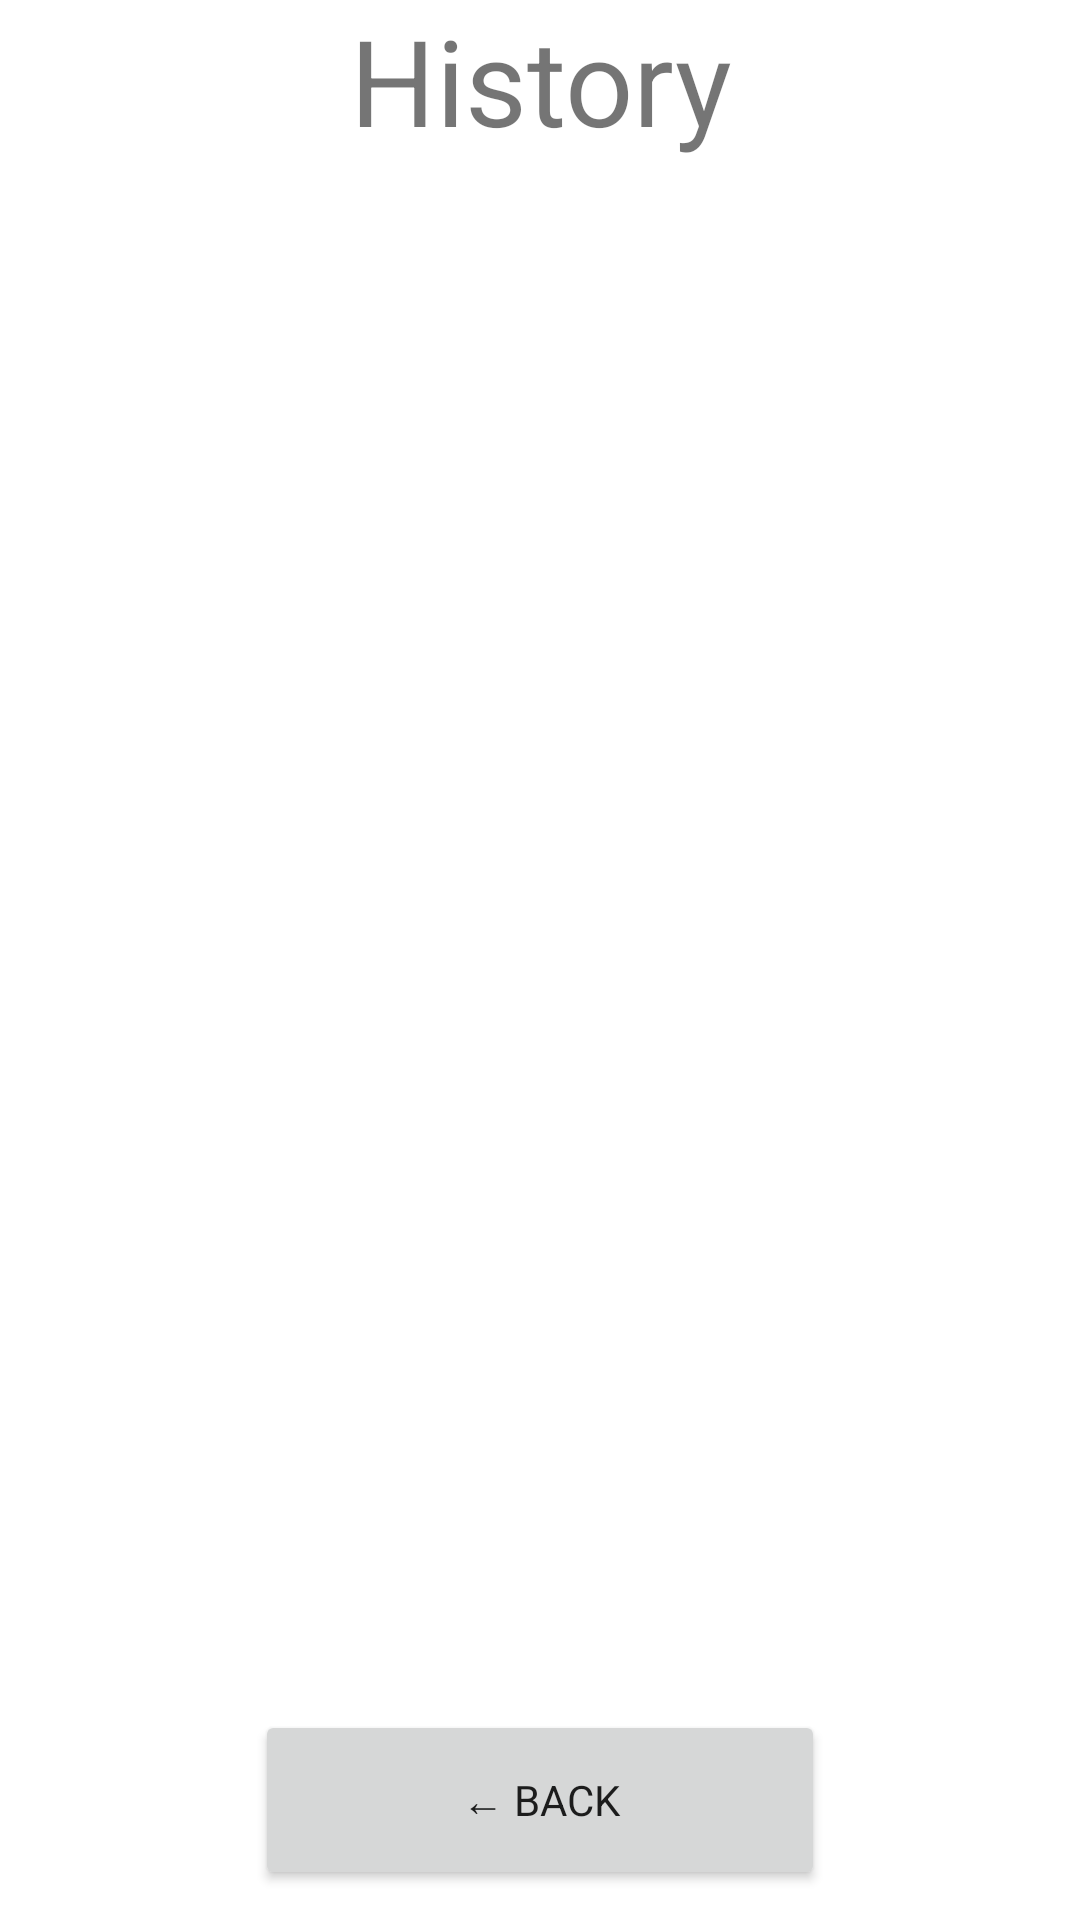

The Android layout XML behind this screen, and the referenced resources:
<!-- AndroidManifest.xml: application theme Theme.ScoreBuddy -->
<!-- res/layout/activity_history.xml -->
<?xml version="1.0" encoding="utf-8"?>
<androidx.constraintlayout.widget.ConstraintLayout xmlns:android="http://schemas.android.com/apk/res/android"
    xmlns:app="http://schemas.android.com/apk/res-auto"
    xmlns:tools="http://schemas.android.com/tools"
    android:id="@+id/linearLayout"
    android:layout_width="match_parent"
    android:layout_height="match_parent"
    android:layout_gravity="center"
    android:layout_margin="10dp"
    android:fillViewport="true"
    tools:context=".HistoryActivity">

    <TextView
        android:id="@+id/textView"
        android:layout_width="0dp"
        android:layout_height="wrap_content"
        android:text="History"
        android:textAlignment="center"
        android:textSize="40dp"
        app:layout_constraintBottom_toTopOf="@+id/sv"
        app:layout_constraintEnd_toEndOf="parent"
        app:layout_constraintStart_toStartOf="parent"
        app:layout_constraintTop_toTopOf="parent" />


    <ScrollView
        android:id="@+id/sv"
        android:layout_width="0dp"
        android:layout_height="0dp"
        app:layout_constraintBottom_toTopOf="@+id/ll2"
        app:layout_constraintEnd_toEndOf="parent"
        app:layout_constraintStart_toStartOf="parent"
        app:layout_constraintTop_toBottomOf="@+id/textView">

        <LinearLayout
            android:id="@+id/ll"
            android:layout_width="match_parent"
            android:layout_height="wrap_content"
            android:orientation="vertical">


        </LinearLayout>

    </ScrollView>

    <LinearLayout
        android:id="@+id/ll2"
        android:layout_width="0dp"
        android:layout_height="wrap_content"
        android:orientation="vertical"
        app:layout_constraintBottom_toBottomOf="parent"
        app:layout_constraintEnd_toEndOf="parent"
        app:layout_constraintStart_toStartOf="parent"
        app:layout_constraintTop_toBottomOf="@+id/sv">

        <Button
            android:id="@+id/hBack"
            android:layout_width="wrap_content"
            android:layout_height="60dp"
            android:layout_gravity="center"
            android:layout_margin="10dp"
            android:text="                 ← Back                 " />

    </LinearLayout>

</androidx.constraintlayout.widget.ConstraintLayout>
<!-- resources referenced by this layout -->
<resources>
  <style name="Theme.ScoreBuddy" parent="Theme.MaterialComponents.DayNight.DarkActionBar">
          
          <item name="colorPrimary">@color/purple_500</item>
          <item name="colorPrimaryVariant">@color/purple_700</item>
          <item name="colorOnPrimary">@color/white</item>
          
          <item name="colorSecondary">@color/teal_200</item>
          <item name="colorSecondaryVariant">@color/teal_700</item>
          <item name="colorOnSecondary">@color/black</item>
          
          <item name="android:statusBarColor" tools:targetApi="l">?attr/colorPrimaryVariant</item>
          
          <item name="titleTextAppearance">@style/TextAppearance.ScoreBuddy.LabelText</item>
          <item name="fontFamily">@font/roboto_slab</item>
      </style>
  <style name="TextAppearance.ScoreBuddy.LabelText" parent="TextAppearance.AppCompat">
          <item name="fontFamily">@font/roboto_slab</item>
          <item name="color">@color/white</item>
      </style>
  <!-- not gathered from this repository: default colours our renderer supplied (Android Studio template values) -->
  <color name="purple_500">#FF6200EE</color>
  <color name="purple_700">#FF3700B3</color>
  <color name="teal_200">#FF03DAC5</color>
  <color name="teal_700">#FF018786</color>
  <color name="black">#FF000000</color>
  <color name="white">#FFFFFFFF</color>
</resources>
